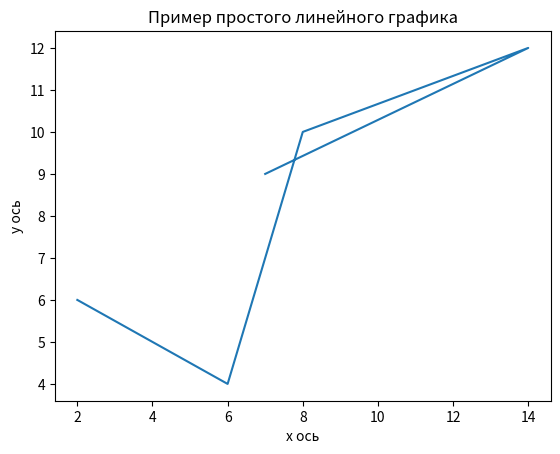

Recreate this plot in Python.
import matplotlib.pyplot as plt

x = [2, 6, 8, 14, 7]
y = [6, 4, 10, 12, 9]

plt.plot(x, y)

plt.title("Пример простого линейного графика")
plt.xlabel("x ось")
plt.ylabel("y ось")

plt.show()

